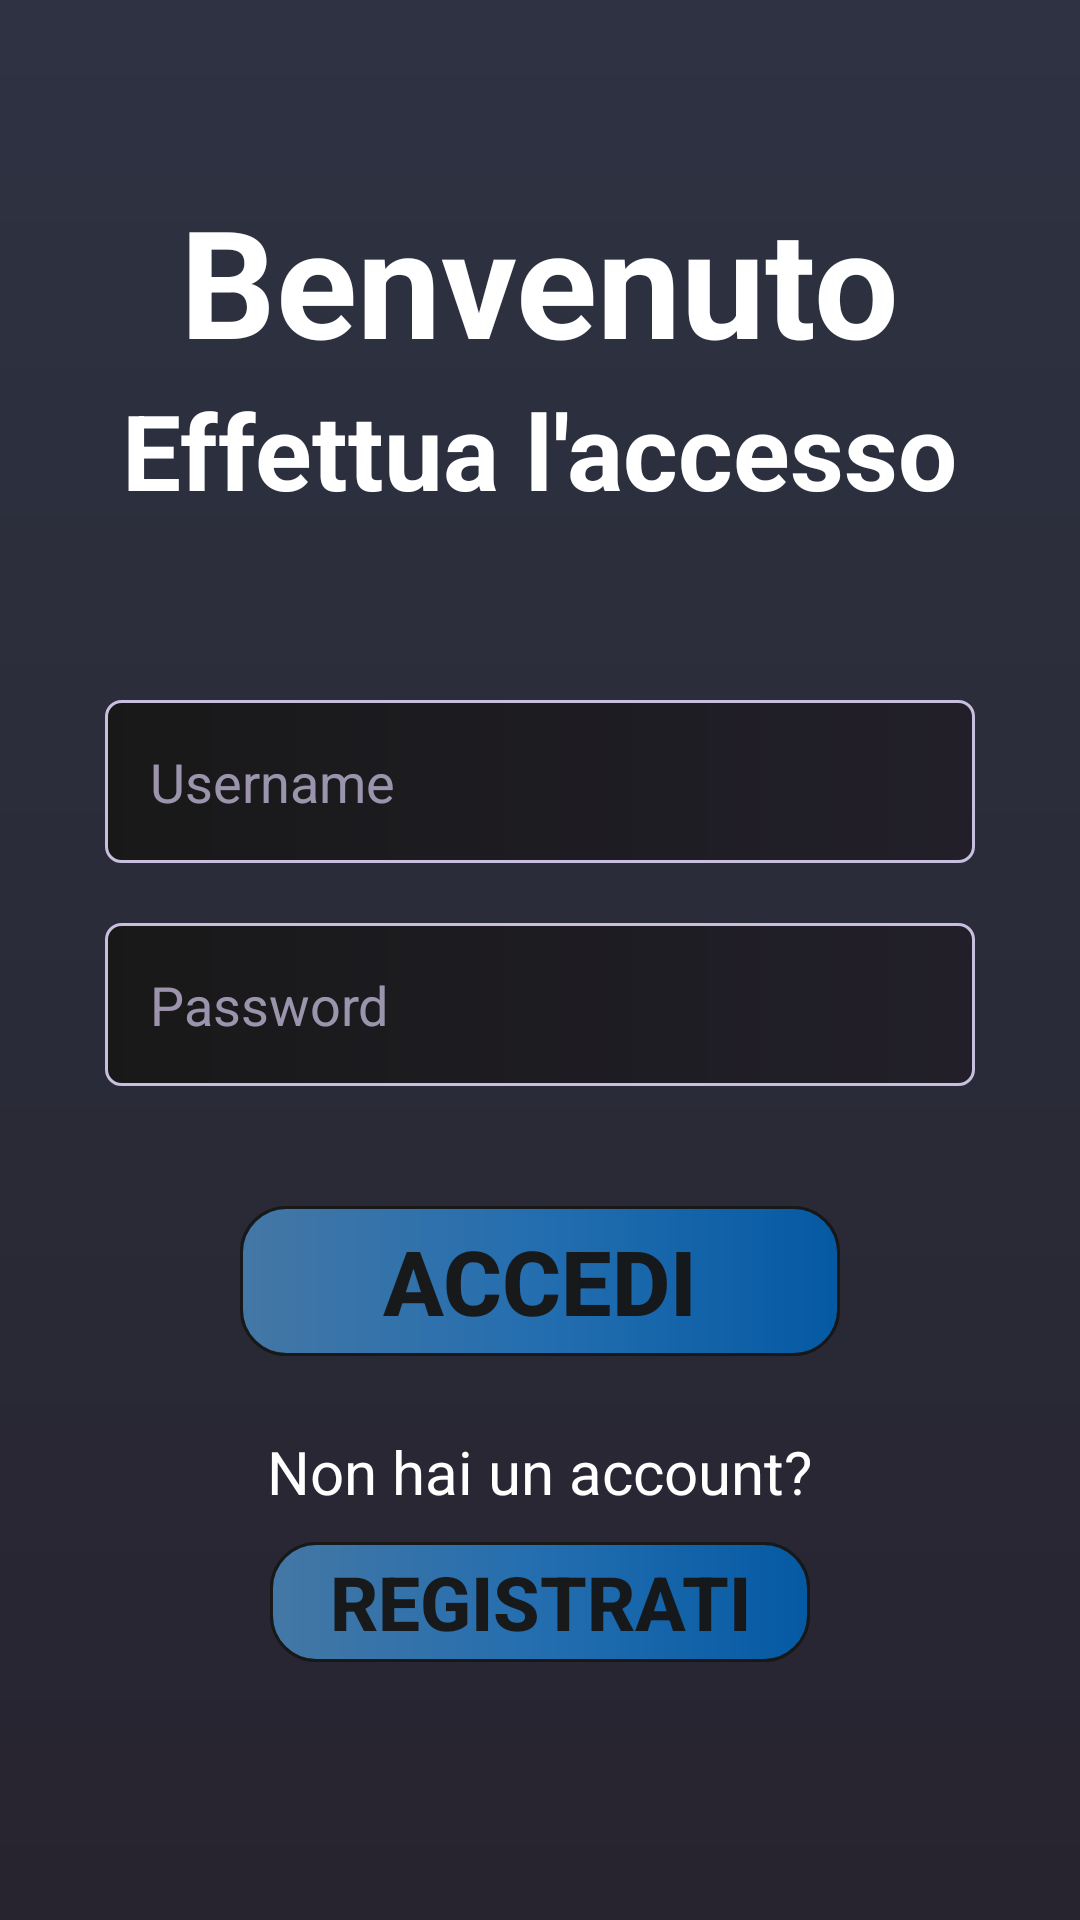

Here is an Android app screen rendered from its layout file. Give the layout XML and the strings, colors and styles it references.
<!-- AndroidManifest.xml: application theme Theme.UniLibrettoBonusIUM -->
<!-- res/layout/activity_login.xml -->
<?xml version="1.0" encoding="utf-8"?>
<LinearLayout xmlns:android="http://schemas.android.com/apk/res/android"
    xmlns:app="http://schemas.android.com/apk/res-auto"
    xmlns:tools="http://schemas.android.com/tools"
    android:layout_width="match_parent"
    android:layout_height="match_parent"
    android:orientation="vertical"
    android:paddingLeft="15sp"
    android:paddingRight="15sp"
    tools:context=".LoginActivity"
    android:background="@drawable/bg_color_app">

    <LinearLayout
        android:layout_width="match_parent"
        android:layout_height="wrap_content"
        android:orientation="vertical"
        android:layout_marginTop="60dp">

        <TextView
            android:layout_width="wrap_content"
            android:layout_height="wrap_content"
            android:layout_gravity="center"
            android:textStyle="bold"
            android:text="@string/benvenuto"
            android:textColor="@color/white"
            android:textSize="50sp"/>

        <TextView
            android:layout_width="wrap_content"
            android:layout_height="wrap_content"
            android:layout_gravity="center"
            android:textStyle="bold"
            android:text="@string/effettua_l_accesso"
            android:textColor="@color/white"
            android:textSize="35sp"/>

    </LinearLayout>

    <LinearLayout
        android:layout_width="match_parent"
        android:layout_height="wrap_content"
        android:orientation="vertical"
        android:layout_marginTop="20dp"
        android:paddingHorizontal="20dp"
        android:paddingVertical="40dp">

        <EditText
            android:id="@+id/username1"
            android:layout_width="match_parent"
            android:layout_height="wrap_content"
            android:background="@drawable/bg_color_edit_text"
            android:hint="@string/username"
            android:textColorHint="@color/white3"
            android:layout_marginBottom="20dp"
            android:paddingVertical="15dp"
            android:paddingHorizontal="15dp"/>

        <EditText
            android:id="@+id/password1"
            android:layout_width="match_parent"
            android:layout_height="wrap_content"
            android:background="@drawable/bg_color_edit_text"
            android:hint="@string/password"
            android:textColorHint="@color/white3"
            android:paddingVertical="15dp"
            android:paddingHorizontal="15dp"/>

    </LinearLayout>

    <android.widget.Button
        android:id="@+id/btnsignin1"
        android:layout_width="200dp"
        android:layout_height="50dp"
        android:layout_gravity="center"
        android:textColor="@color/black"
        android:text="@string/ButtonAccedi"
        android:background="@drawable/bg_color_bar"
        android:textStyle="bold"
        android:textSize="30sp" />

    <TextView
        android:layout_width="wrap_content"
        android:layout_height="wrap_content"
        android:layout_gravity="center"
        android:layout_marginTop="15dp"
        android:paddingVertical="10dp"
        android:text="@string/non_hai_un_account"
        android:textColor="@color/white"
        android:textSize="20sp"/>

    <android.widget.Button
        android:id="@+id/btnreg"
        android:layout_width="180dp"
        android:layout_height="40dp"
        android:layout_gravity="center"
        android:textColor="@color/black"
        android:text="@string/BRegistrati"
        android:background="@drawable/bg_color_bar"
        android:textStyle="bold"
        android:textSize="25sp" />

</LinearLayout>
<!-- resources referenced by this layout -->
<resources>
  <color name="black">#F8171717</color>
  <color name="white">#FFFFFFFF</color>
  <color name="white3">#BEC8BFDF</color>
  <!-- drawable bg_color_app (drawable) -->
  <?xml version="1.0" encoding="utf-8"?>
  <shape xmlns:android="http://schemas.android.com/apk/res/android">
  
      <gradient android:type="linear" android:angle="1"
          android:startColor="@color/l_black" android:endColor="@color/l_black2"/>
  
  </shape>
  <!-- drawable bg_color_bar (drawable) -->
  <?xml version="1.0" encoding="utf-8"?>
  <shape xmlns:android="http://schemas.android.com/apk/res/android">
  
      <gradient android:type="linear" android:angle="0"
          android:startColor="@color/blue3"
          android:centerColor="@color/blue4"
          android:endColor="@color/blue5"/>
      <stroke android:color="@color/black" android:width="1dp"/>
  
      <corners android:radius="15dp"/>
  
  </shape>
  <!-- drawable bg_color_edit_text (drawable) -->
  <?xml version="1.0" encoding="utf-8"?>
  <shape xmlns:android="http://schemas.android.com/apk/res/android">
  
      <gradient android:type="linear" android:angle="0"
          android:startColor="@color/black" android:endColor="@color/l_black2"/>
      <stroke android:color="@color/white2" android:width="1dp"/>
      <corners android:radius="5dp"/>
  
  </shape>
  <string name="BRegistrati">Registrati</string>
  <string name="ButtonAccedi">Accedi</string>
  <string name="benvenuto">Benvenuto</string>
  <string name="effettua_l_accesso">Effettua l\'accesso</string>
  <string name="non_hai_un_account">Non hai un account?</string>
  <string name="password">Password</string>
  <string name="username">Username</string>
  <style name="Theme.UniLibrettoBonusIUM" parent="Base.Theme.UniLibrettoBonusIUM" />
  <color name="l_black">#EB1C2132</color>
  <color name="l_black2">#F8211E29</color>
  <color name="blue3">#F3457BAA</color>
  <color name="blue4">#F32371B5</color>
  <color name="blue5">#F3035CA8</color>
  <color name="white2">#C8BFDF</color>
  <style name="Base.Theme.UniLibrettoBonusIUM" parent="Theme.Material3.DayNight.NoActionBar">
          
          
      </style>
</resources>
